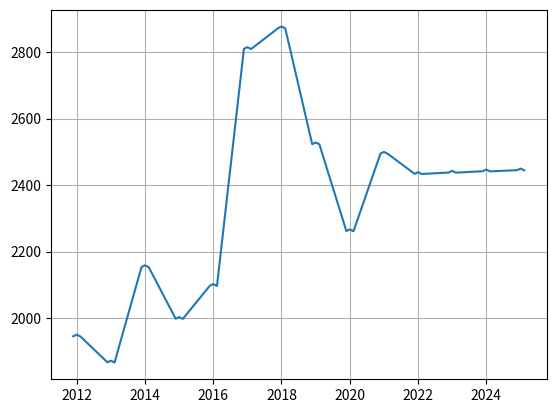

This figure's Python source:
import matplotlib.pyplot as plt
import random
import numpy as np
from scipy import interpolate
from scipy.interpolate import interp1d
# y=[2749.8525, 2639.52, 3044.0066999999995, 2824.3992, 2102.25, 2815.12, 2877.37, 2528.37, 2267, 2500, 2439, 2443, 2447, 2450]
x=[2012, 2013, 2014, 2015, 2016, 2017, 2018, 2019, 2020, 2021, 2022, 2023, 2024, 2025]
y=[1950.25,1872,2158.87,2003.12,2102.25,2815.12,2877.37,2528.37,2267,2500,2439,2443,2447,2450]
ynew=[]
xnew=[]

for i in range(len(x)):
    pass
n=len(y)
print(n)
for i in range (n):
    q=np.arange(y[i]-5,y[i]+0.5,0.5)
    q1=np.arange(y[i]-0.5,y[i]-6,-0.5)
    w=np.arange(x[i]-0.1,x[i]+0.01,0.01)
    w1=np.arange(x[i]+0.01,x[i]+0.12,0.01)
    for j in range(len(q)):
        ynew.append(q[j])
        xnew.append(w[j])
    for j in range(len(q1)):
        ynew.append(q1[j])
        xnew.append(w1[j])



f2=interp1d(xnew,ynew,kind='cubic')
print(ynew)
print(f2(xnew))
plt.plot(xnew,f2(xnew))
plt.grid()
plt.show()